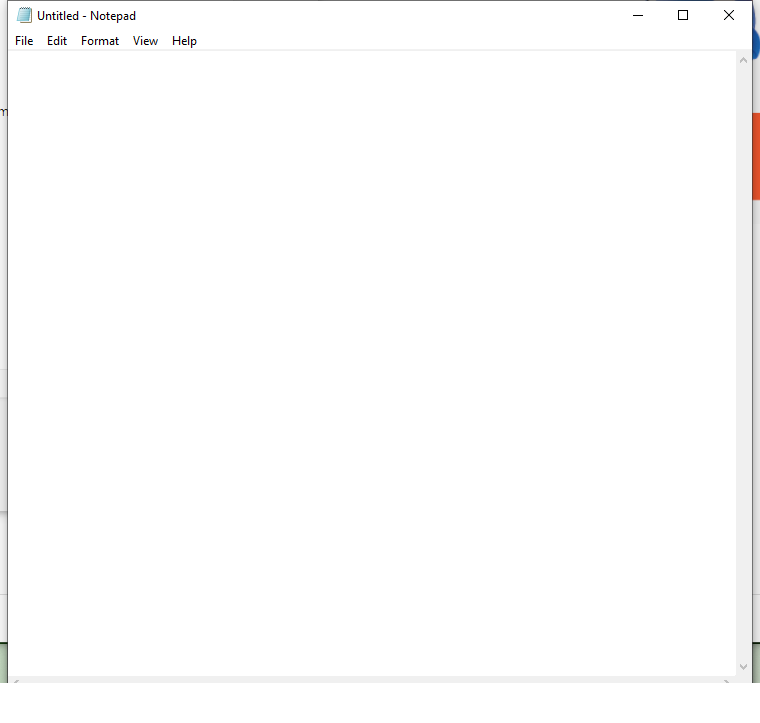
Task: Test Automation Project
Workflow: 01_Open

Step 1: Use Application: Untitled - Notepad on the element in window 'Untitled - Notepad' (notepad.exe)

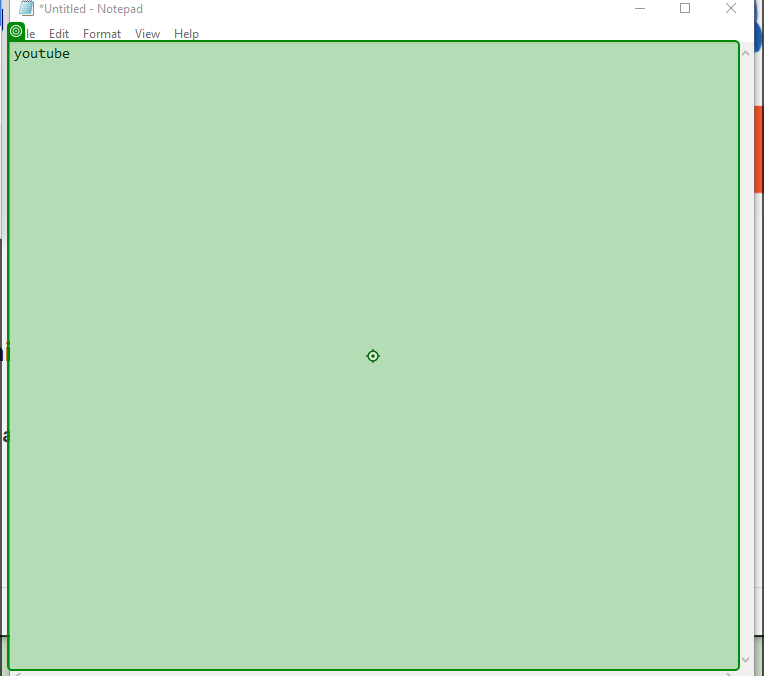
Step 2: type "hello" into 'youtube'

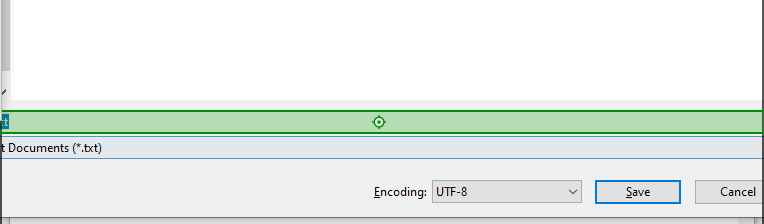
Step 3: type "abc" into '*.txt'

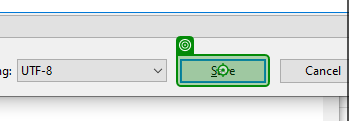
Step 4: click on 'unchecked'